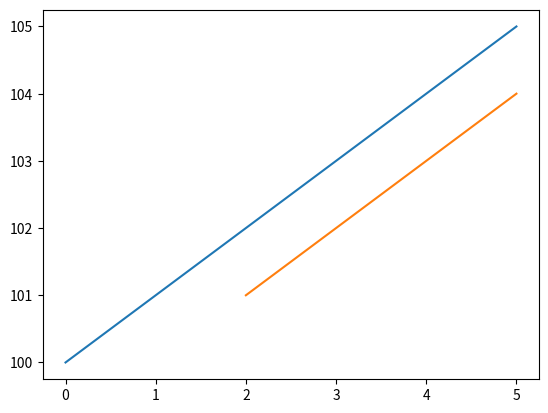

Python code for this plot:
import pandas as pd
import numpy as np
import matplotlib.pyplot as plt

data = [100,101,102,103,104,105]

print("平均價格:", np.mean(data))

df = pd.DataFrame(data, columns=["price"])

df["MA3"] = df["price"].rolling(3).mean()

print(df)

plt.plot(df["price"])
plt.plot(df["MA3"])
plt.show()
